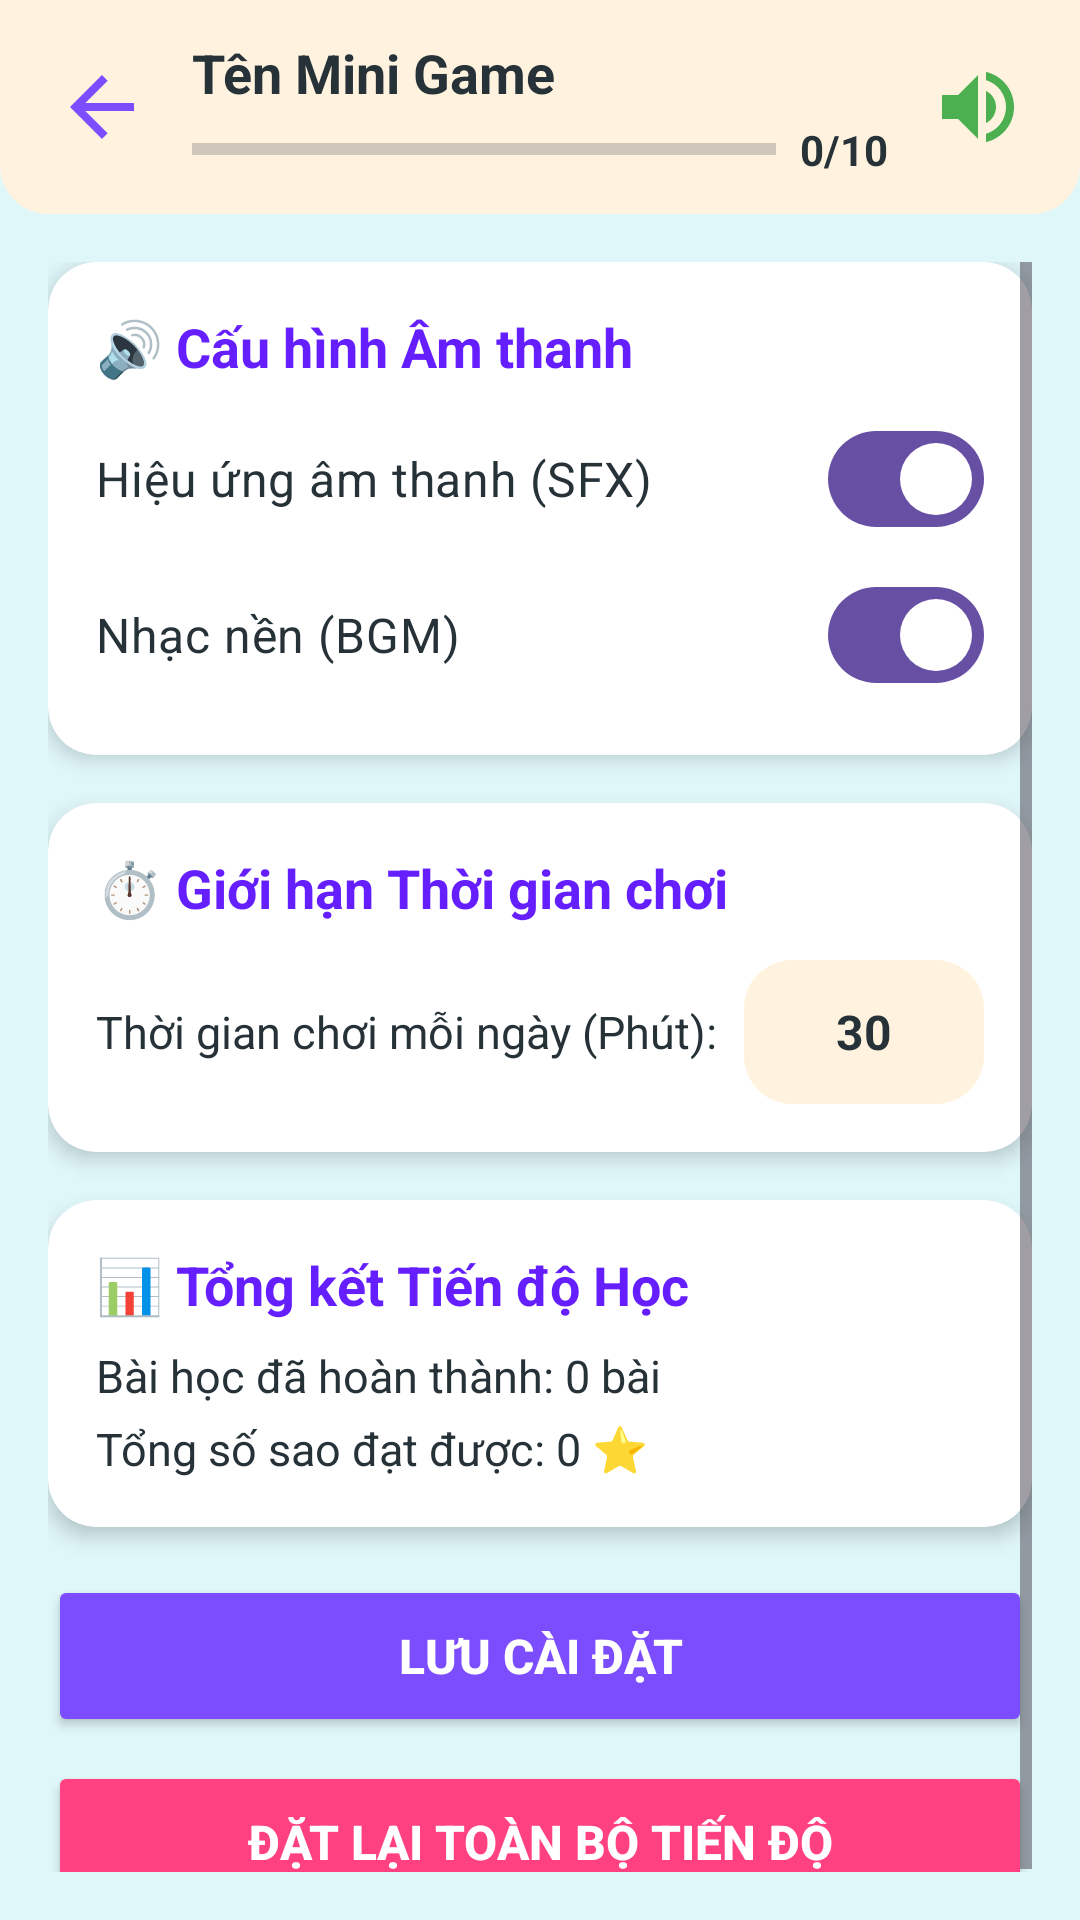

Produce the Android XML layout that renders to this screen, including the resource entries it uses.
<!-- AndroidManifest.xml: application theme Theme.HappyKidLearn -->
<!-- res/layout/activity_parental_settings.xml -->
<?xml version="1.0" encoding="utf-8"?>
<LinearLayout xmlns:android="http://schemas.android.com/apk/res/android"
    xmlns:app="http://schemas.android.com/apk/res-auto"
    android:layout_width="match_parent"
    android:layout_height="match_parent"
    android:background="@color/bg_light_blue"
    android:orientation="vertical">

    <include layout="@layout/layout_game_header" />

    <ScrollView
        android:layout_width="match_parent"
        android:layout_height="match_parent"
        android:padding="16dp">

        <LinearLayout
            android:layout_width="match_parent"
            android:layout_height="wrap_content"
            android:orientation="vertical">

            
            <androidx.cardview.widget.CardView
                android:layout_width="match_parent"
                android:layout_height="wrap_content"
                android:layout_marginBottom="16dp"
                app:cardCornerRadius="16dp"
                app:cardElevation="4dp">

                <LinearLayout
                    android:layout_width="match_parent"
                    android:layout_height="wrap_content"
                    android:orientation="vertical"
                    android:padding="16dp">

                    <TextView
                        android:layout_width="wrap_content"
                        android:layout_height="wrap_content"
                        android:text="🔊 Cấu hình Âm thanh"
                        android:textColor="@color/purple_700"
                        android:textSize="18sp"
                        android:textStyle="bold" />

                    <com.google.android.material.materialswitch.MaterialSwitch
                        android:id="@+id/sw_sound_effect"
                        android:layout_width="match_parent"
                        android:layout_height="wrap_content"
                        android:layout_marginTop="8dp"
                        android:checked="true"
                        android:text="Hiệu ứng âm thanh (SFX)"
                        android:textColor="@color/text_dark"
                        android:textSize="16sp" />

                    <com.google.android.material.materialswitch.MaterialSwitch
                        android:id="@+id/sw_bgm"
                        android:layout_width="match_parent"
                        android:layout_height="wrap_content"
                        android:layout_marginTop="4dp"
                        android:checked="true"
                        android:text="Nhạc nền (BGM)"
                        android:textColor="@color/text_dark"
                        android:textSize="16sp" />
                </LinearLayout>
            </androidx.cardview.widget.CardView>

            
            <androidx.cardview.widget.CardView
                android:layout_width="match_parent"
                android:layout_height="wrap_content"
                android:layout_marginBottom="16dp"
                app:cardCornerRadius="16dp"
                app:cardElevation="4dp">

                <LinearLayout
                    android:layout_width="match_parent"
                    android:layout_height="wrap_content"
                    android:orientation="vertical"
                    android:padding="16dp">

                    <TextView
                        android:layout_width="wrap_content"
                        android:layout_height="wrap_content"
                        android:text="⏱️ Giới hạn Thời gian chơi"
                        android:textColor="@color/purple_700"
                        android:textSize="18sp"
                        android:textStyle="bold" />

                    <LinearLayout
                        android:layout_width="match_parent"
                        android:layout_height="wrap_content"
                        android:layout_marginTop="12dp"
                        android:gravity="center_vertical"
                        android:orientation="horizontal">

                        <TextView
                            android:layout_width="0dp"
                            android:layout_height="wrap_content"
                            android:layout_weight="1"
                            android:text="Thời gian chơi mỗi ngày (Phút):"
                            android:textColor="@color/text_dark"
                            android:textSize="15sp" />

                        <EditText
                            android:id="@+id/et_time_limit"
                            android:layout_width="80dp"
                            android:layout_height="48dp"
                            android:background="@drawable/bg_button_rounded"
                            android:backgroundTint="@color/header_bg"
                            android:gravity="center"
                            android:inputType="number"
                            android:text="30"
                            android:textColor="@color/text_dark"
                            android:textSize="16sp"
                            android:textStyle="bold" />
                    </LinearLayout>
                </LinearLayout>
            </androidx.cardview.widget.CardView>

            
            <androidx.cardview.widget.CardView
                android:layout_width="match_parent"
                android:layout_height="wrap_content"
                android:layout_marginBottom="16dp"
                app:cardCornerRadius="16dp"
                app:cardElevation="4dp">

                <LinearLayout
                    android:layout_width="match_parent"
                    android:layout_height="wrap_content"
                    android:orientation="vertical"
                    android:padding="16dp">

                    <TextView
                        android:layout_width="wrap_content"
                        android:layout_height="wrap_content"
                        android:text="📊 Tổng kết Tiến độ Học"
                        android:textColor="@color/purple_700"
                        android:textSize="18sp"
                        android:textStyle="bold" />

                    <TextView
                        android:id="@+id/tv_total_completed"
                        android:layout_width="wrap_content"
                        android:layout_height="wrap_content"
                        android:layout_marginTop="8dp"
                        android:text="Bài học đã hoàn thành: 0 bài"
                        android:textColor="@color/text_dark"
                        android:textSize="15sp" />

                    <TextView
                        android:id="@+id/tv_total_stars"
                        android:layout_width="wrap_content"
                        android:layout_height="wrap_content"
                        android:layout_marginTop="4dp"
                        android:text="Tổng số sao đạt được: 0 ⭐"
                        android:textColor="@color/text_dark"
                        android:textSize="15sp" />
                </LinearLayout>
            </androidx.cardview.widget.CardView>

            
            <Button
                android:id="@+id/btn_save_settings"
                android:layout_width="match_parent"
                android:layout_height="54dp"
                android:backgroundTint="@color/purple_500"
                android:text="Lưu Cài Đặt"
                android:textColor="@color/white"
                android:textSize="16sp"
                android:textStyle="bold" />

            <Button
                android:id="@+id/btn_reset_progress"
                android:layout_width="match_parent"
                android:layout_height="54dp"
                android:layout_marginTop="8dp"
                android:backgroundTint="@color/accent_pink"
                android:text="Đặt lại Toàn bộ Tiến độ"
                android:textColor="@color/white"
                android:textSize="16sp"
                android:textStyle="bold" />

        </LinearLayout>
    </ScrollView>

</LinearLayout>
<!-- res/layout/layout_game_header.xml (included above) -->
<?xml version="1.0" encoding="utf-8"?>
<LinearLayout xmlns:android="http://schemas.android.com/apk/res/android"
    android:id="@+id/header_root"
    android:layout_width="match_parent"
    android:layout_height="wrap_content"
    android:background="@drawable/bg_header"
    android:gravity="center_vertical"
    android:orientation="horizontal"
    android:padding="12dp">

    
    <ImageButton
        android:id="@+id/btn_header_back"
        android:layout_width="44dp"
        android:layout_height="44dp"
        android:background="?attr/selectableItemBackgroundBorderless"
        android:contentDescription="Quay lại"
        android:src="@drawable/ic_back" />

    
    <LinearLayout
        android:layout_width="0dp"
        android:layout_height="wrap_content"
        android:layout_weight="1"
        android:layout_marginStart="8dp"
        android:layout_marginEnd="8dp"
        android:orientation="vertical">

        <TextView
            android:id="@+id/tv_header_title"
            android:layout_width="wrap_content"
            android:layout_height="wrap_content"
            android:text="Tên Mini Game"
            android:textColor="@color/text_dark"
            android:textSize="18sp"
            android:textStyle="bold" />

        <LinearLayout
            android:layout_width="match_parent"
            android:layout_height="wrap_content"
            android:gravity="center_vertical"
            android:orientation="horizontal"
            android:layout_marginTop="4dp">

            <ProgressBar
                android:id="@+id/pb_header_progress"
                style="?android:attr/progressBarStyleHorizontal"
                android:layout_width="0dp"
                android:layout_height="12dp"
                android:layout_weight="1"
                android:max="100"
                android:progress="0"
                android:progressTint="@color/accent_green" />

            <TextView
                android:id="@+id/tv_header_progress_text"
                android:layout_width="wrap_content"
                android:layout_height="wrap_content"
                android:layout_marginStart="8dp"
                android:text="0/10"
                android:textColor="@color/text_dark"
                android:textSize="14sp"
                android:textStyle="bold" />
        </LinearLayout>
    </LinearLayout>

    
    <ImageButton
        android:id="@+id/btn_header_sound"
        android:layout_width="44dp"
        android:layout_height="44dp"
        android:background="?attr/selectableItemBackgroundBorderless"
        android:contentDescription="Âm thanh"
        android:src="@drawable/ic_sound_on" />

</LinearLayout>
<!-- resources referenced by this layout -->
<resources>
  <color name="accent_green">#4CAF50</color>
  <color name="accent_pink">#FF4081</color>
  <color name="bg_light_blue">#E0F7FA</color>
  <color name="header_bg">#FFF3E0</color>
  <color name="purple_500">#7C4DFF</color>
  <color name="purple_700">#651FFF</color>
  <color name="text_dark">#263238</color>
  <color name="white">#FFFFFFFF</color>
  <!-- drawable bg_button_rounded (drawable) -->
  <?xml version="1.0" encoding="utf-8"?>
  <shape xmlns:android="http://schemas.android.com/apk/res/android"
      android:shape="rectangle">
      <solid android:color="#FF7C4DFF" />
      <corners android:radius="16dp" />
  </shape>
  <!-- drawable bg_header (drawable) -->
  <?xml version="1.0" encoding="utf-8"?>
  <shape xmlns:android="http://schemas.android.com/apk/res/android"
      android:shape="rectangle">
      <solid android:color="#FFF3E0" />
      <corners
          android:bottomLeftRadius="16dp"
          android:bottomRightRadius="16dp" />
  </shape>
  <!-- drawable ic_back (drawable) -->
  <vector xmlns:android="http://schemas.android.com/apk/res/android"
      android:width="32dp"
      android:height="32dp"
      android:viewportWidth="24"
      android:viewportHeight="24">
      <path
          android:fillColor="#FF7C4DFF"
          android:pathData="M20,11H7.83l5.59,-5.59L12,4l-8,8 8,8 1.41,-1.41L7.83,13H20v-2z"/>
  </vector>
  <!-- drawable ic_sound_on (drawable) -->
  <vector xmlns:android="http://schemas.android.com/apk/res/android"
      android:width="32dp"
      android:height="32dp"
      android:viewportWidth="24"
      android:viewportHeight="24">
      <path
          android:fillColor="#FF4CAF50"
          android:pathData="M3,9v6h4l5,5V4L7,9H3zm13.5,3c0,-1.77 -1.02,-3.29 -2.5,-4.03v8.05c1.48,-0.73 2.5,-2.25 2.5,-4.02zM14,3.23v2.06c2.89,0.86 5,3.54 5,6.71s-2.11,5.85 -5,6.71v2.06c4.01,-0.91 7,-4.49 7,-8.77s-2.99,-7.86 -7,-8.77z"/>
  </vector>
  <style name="Theme.HappyKidLearn" parent="Base.Theme.HappyKidLearn" />
  <style name="Base.Theme.HappyKidLearn" parent="Theme.Material3.DayNight.NoActionBar">
          
          
      </style>
</resources>
